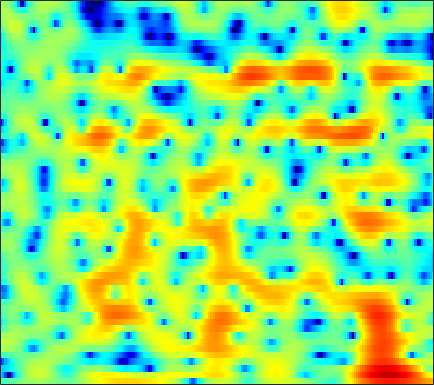

The data file committed next to this chart (first rows):
-2.5347, -2.4836, -2.3647, -2.1818, -2.0033, -1.708, -1.3614, -1.0755, -0.6771, -0.27145, 0.1232, 0.39973, 0.72951, 1.0081, 1.1778, 1.3474, 1.4481, 1.4793, 1.4583, 1.373, 1.2281, 1.0794, 0.83838, 0.55766
-7.843, -9.88, -14.03, -23.2, -26.7, -14.48, -9.32, -6.751, -4.187, -2.235, -0.6977, 0.2485, 1.28, 2.087, 2.56, 3.031, 3.331, 3.449, 3.47, 3.336, 3.049, 2.735, 2.184, 1.486
-7.607, -7.462, -7.113, -6.58, -6.058, -5.202, -4.199, -3.386, -2.28, -1.199, -0.1914, 0.4967, 1.308, 1.986, 2.399, 2.825, 3.105, 3.217, 3.235, 3.101, 2.806, 2.479, 1.893, 1.128
-15.13, -12.35, -9.612, -7.56, -6.311, -4.909, -3.728, -2.951, -2.032, -1.227, -0.5233, -0.05594, 0.4912, 0.9597, 1.26, 1.597, 1.864, 2.015, 2.153, 2.217, 2.204, 2.141, 1.99, 1.764
-3.444, -3.15, -2.703, -2.243, -1.918, -1.539, -1.244, -1.084, -0.9488, -0.8967, -0.9091, -0.9458, -1.001, -1.022, -0.9904, -0.8509, -0.5976, -0.3404, 0.06072, 0.4857, 0.8895, 1.156, 1.454, 1.681
1.805, 1.789, 1.74, 1.647, 1.536, 1.305, 0.944, 0.5653, -0.1123, -1.031, -2.266, -3.458, -5.495, -8.117, -10.25, -11.48, -9.364, -7.174, -4.682, -2.776, -1.341, -0.5043, 0.3695, 1.029
2.789, 2.802, 2.782, 2.701, 2.587, 2.35, 1.997, 1.64, 1.024, 0.2253, -0.7839, -1.677, -3.004, -4.349, -5.162, -5.576, -5.084, -4.333, -3.21, -2.198, -1.406, -0.9734, -0.5994, -0.425
0.8371, 1.158, 1.538, 1.832, 1.983, 2.094, 2.097, 2.033, 1.866, 1.619, 1.32, 1.078, 0.768, 0.5012, 0.3531, 0.2324, 0.1917, 0.1959, 0.2013, 0.1408, -0.03992, -0.3059, -0.8971, -1.866
-3.329, -2.323, -1.187, -0.2976, 0.1997, 0.6575, 0.9044, 0.9741, 0.9349, 0.8104, 0.6701, 0.5855, 0.5415, 0.5995, 0.7135, 0.9215, 1.15, 1.309, 1.465, 1.504, 1.371, 1.142, 0.6506, -0.06582
-6.714, -4.829, -2.97, -1.69, -1.042, -0.5628, -0.512, -0.7422, -1.406, -2.456, -3.756, -4.694, -5.268, -4.555, -3.426, -1.776, -0.3346, 0.5451, 1.44, 2.046, 2.394, 2.504, 2.491, 2.335
-3.863, -2.771, -1.557, -0.6857, -0.2636, -0.0005619, -0.1197, -0.4784, -1.396, -2.939, -5.246, -7.414, -9.384, -7.509, -5.066, -2.314, -0.2926, 0.8156, 1.844, 2.476, 2.792, 2.86, 2.754, 2.438
-1.619, -1.255, -0.7448, -0.2598, 0.05589, 0.3817, 0.581, 0.6374, 0.6185, 0.484, 0.3453, 0.2969, 0.3562, 0.61, 0.9209, 1.389, 1.835, 2.106, 2.305, 2.287, 2.026, 1.658, 0.9066, -0.1503
-3.24, -3.124, -2.78, -2.195, -1.648, -0.8728, -0.1145, 0.3979, 0.9922, 1.5, 1.908, 2.148, 2.405, 2.597, 2.696, 2.758, 2.717, 2.597, 2.331, 1.898, 1.244, 0.5899, -0.5131, -1.893
-10.01, -10.95, -10.25, -7.785, -5.764, -3.402, -1.475, -0.3016, 0.9471, 1.895, 2.576, 2.935, 3.257, 3.413, 3.424, 3.328, 3.106, 2.852, 2.421, 1.873, 1.198, 0.5922, -0.3694, -1.551
-11.51, -12.45, -11.52, -8.307, -5.827, -3.084, -0.9447, 0.3232, 1.65, 2.588, 3.193, 3.462, 3.592, 3.468, 3.229, 2.76, 2.191, 1.737, 1.135, 0.6203, 0.2435, 0.009266, -0.3572, -0.8688
-5.984, -5.061, -3.768, -2.41, -1.382, -0.06302, 1.116, 1.856, 2.628, 3.141, 3.37, 3.349, 3.022, 2.344, 1.59, 0.187, -1.683, -3.346, -5.532, -6.402, -5.309, -3.999, -2.412, -1.244
-4.338, -3.332, -2.086, -0.951, -0.1922, 0.6981, 1.435, 1.885, 2.297, 2.5, 2.475, 2.28, 1.773, 0.9593, 0.1083, -1.437, -3.59, -5.636, -8.702, -9.935, -7.54, -5.382, -3.059, -1.316
-4.209, -3.314, -2.215, -1.261, -0.6448, 0.0455, 0.5602, 0.8441, 1.076, 1.149, 1.057, 0.8826, 0.553, 0.09628, -0.3154, -0.8983, -1.503, -1.88, -2.175, -2.15, -1.804, -1.361, -0.6485, 0.05905
-4.544, -3.465, -2.268, -1.351, -0.8136, -0.2862, 0.03528, 0.1414, 0.144, -0.001899, -0.2586, -0.4893, -0.825, -1.144, -1.332, -1.46, -1.433, -1.331, -1.072, -0.6847, -0.2261, 0.1584, 0.6916, 1.169
-2.97, -2.012, -1.045, -0.3592, -0.02413, 0.1877, 0.1738, -0.01067, -0.4546, -1.13, -1.985, -2.699, -3.683, -4.449, -4.733, -4.647, -4.002, -3.313, -2.284, -1.248, -0.2455, 0.4322, 1.214, 1.88
-0.08346, 0.3368, 0.7498, 0.9981, 1.041, 0.8917, 0.4822, -0.00388, -0.9549, -2.291, -4.15, -5.996, -9.282, -14.19, -18.54, -15.63, -10.51, -7.816, -5.063, -2.962, -1.244, -0.1528, 1.05, 2.015
1.094, 1.24, 1.387, 1.411, 1.331, 1.075, 0.5618, 0.02883, -0.9627, -2.295, -4.011, -5.538, -7.884, -10.2, -11.29, -11.5, -10.17, -8.806, -6.759, -4.628, -2.634, -1.31, 0.2677, 1.538
0.05589, 0.2515, 0.4779, 0.61, 0.6538, 0.6208, 0.4278, 0.132, -0.4613, -1.341, -2.503, -3.6, -5.348, -7.351, -9.114, -12, -14.76, -14.61, -11.14, -7.388, -4.319, -2.479, -0.4693, 1.133
-3.08, -2.848, -2.654, -2.3, -1.909, -1.324, -0.7345, -0.4406, -0.2906, -0.4699, -1.014, -1.673, -2.857, -4.573, -6.079, -8.459, -10.58, -10.73, -8.797, -6.094, -3.809, -2.289, -0.5301, 0.8733
-6.133, -7.743, -10.99, -11.76, -8.87, -5.081, -2.484, -1.119, 0.07522, 0.6955, 0.8493, 0.7313, 0.2867, -0.4409, -1.032, -1.853, -2.605, -2.955, -3.185, -3.101, -2.766, -2.309, -1.393, -0.2931
-2.719, -3.984, -5.598, -5.852, -4.652, -2.452, -0.4332, 0.7205, 1.821, 2.486, 2.774, 2.783, 2.511, 2.05, 1.483, 0.6214, -0.4888, -1.48, -3.088, -5.156, -7.39, -8.636, -8.003, -5.157
1.053, 0.7406, 0.5022, 0.5557, 0.7628, 1.22, 1.765, 2.151, 2.565, 2.804, 2.845, 2.719, 2.377, 1.802, 1.22, 0.2178, -1.032, -2.224, -4.124, -6.606, -9.688, -11.68, -10.97, -7.73
1.635, 1.506, 1.451, 1.529, 1.651, 1.897, 2.126, 2.284, 2.423, 2.437, 2.291, 2.069, 1.617, 0.9572, 0.3942, -0.552, -1.571, -2.381, -3.45, -4.39, -5.069, -5.238, -5.115, -4.448
0.4523, 0.3085, 0.4017, 0.7551, 1.145, 1.696, 2.184, 2.458, 2.681, 2.7, 2.494, 2.202, 1.606, 0.8012, 0.07838, -1.031, -2.235, -3.117, -4.229, -4.971, -5.257, -5.124, -4.593, -3.772
-4.758, -5.703, -4.588, -2.24, -0.5881, 1.108, 2.337, 2.96, 3.442, 3.573, 3.364, 2.99, 2.213, 1.12, 0.03984, -1.639, -3.811, -5.705, -8.63, -11.33, -11.67, -10.12, -7.252, -4.853
-6.84, -8.539, -6.386, -2.906, -0.8757, 1.122, 2.435, 3.086, 3.564, 3.647, 3.374, 2.924, 2.014, 0.7208, -0.5187, -2.567, -5.114, -7.38, -11.03, -14.73, -15.17, -12.72, -9.111, -5.956
0.101, -0.001258, 0.2285, 0.8112, 1.332, 2.021, 2.572, 2.847, 3.001, 2.889, 2.49, 2.002, 1.049, -0.2223, -1.435, -3.4, -5.742, -7.776, -10.58, -13.03, -13.67, -12.52, -9.673, -6.805
1.538, 1.548, 1.656, 1.843, 2.005, 2.207, 2.373, 2.441, 2.416, 2.236, 1.853, 1.423, 0.6442, -0.4125, -1.394, -3.035, -5.109, -7.078, -10.42, -15.02, -17.34, -14, -9.491, -6.124
0.5284, 0.5327, 0.605, 0.7136, 0.8422, 1.006, 1.154, 1.231, 1.264, 1.207, 1.041, 0.8282, 0.4518, -0.1188, -0.5907, -1.417, -2.316, -3.052, -3.948, -4.574, -4.639, -4.305, -3.427, -2.299
-2.572, -2.648, -2.534, -2.206, -1.901, -1.468, -1.111, -0.9, -0.6748, -0.5098, -0.3602, -0.2604, -0.1785, -0.108, -0.1361, -0.178, -0.3046, -0.4013, -0.5147, -0.5653, -0.505, -0.376, -0.0804, 0.293
-9.491, -9.68, -8.259, -6.403, -5.304, -4.277, -3.661, -3.406, -3.213, -3.012, -2.635, -2.178, -1.444, -0.6219, -0.1044, 0.5186, 0.9458, 1.183, 1.368, 1.467, 1.477, 1.475, 1.436, 1.437
-14.34, -14.25, -10.17, -7.046, -5.631, -4.628, -4.545, -5.053, -6.579, -8.59, -8.739, -6.718, -3.5, -1.043, 0.3871, 1.676, 2.535, 2.901, 3.129, 3.098, 2.863, 2.56, 2.002, 1.339
-3.961, -4.119, -3.651, -2.879, -2.353, -1.888, -2.056, -2.698, -4.357, -6.561, -6.882, -4.742, -1.481, 0.9623, 2.225, 3.314, 3.841, 3.94, 3.768, 3.308, 2.666, 2.026, 0.9335, -0.7561
-7.574, -6.93, -5.027, -3.168, -1.92, -0.735, 0.07558, 0.4264, 0.748, 1.001, 1.377, 1.758, 2.39, 2.848, 3.058, 2.978, 2.422, 1.718, 0.3673, -1.203, -2.472, -2.947, -2.915, -2.927
-15.98, -12.48, -7.258, -3.964, -2.124, -0.4318, 0.8307, 1.538, 2.231, 2.708, 3.047, 3.211, 3.287, 3.097, 2.781, 2.002, 0.6619, -0.7831, -3.75, -8.806, -22.1, -16.82, -8.274, -4.546
-4.47, -4.116, -3.206, -2.081, -1.257, -0.2235, 0.605, 1.142, 1.679, 2.066, 2.302, 2.382, 2.32, 2.1, 1.784, 1.135, 0.2493, -0.5966, -1.892, -3.15, -3.964, -4.003, -3.261, -2.226
-2.05, -1.885, -1.585, -1.171, -0.8393, -0.3782, 0.03759, 0.3022, 0.6028, 0.8292, 0.9651, 1.007, 0.9944, 0.9124, 0.7955, 0.5719, 0.2922, 0.04059, -0.2706, -0.5254, -0.6501, -0.6388, -0.4763, -0.2343
-1.483, -1.431, -1.302, -1.131, -0.9846, -0.8218, -0.6587, -0.58, -0.4963, -0.4558, -0.4288, -0.4074, -0.3443, -0.2753, -0.1956, -0.05324, 0.07831, 0.1878, 0.325, 0.4598, 0.6103, 0.7328, 0.8647, 1.015
-2.064, -1.99, -1.808, -1.64, -1.54, -1.478, -1.52, -1.606, -1.827, -2.114, -2.383, -2.504, -2.493, -2.22, -1.862, -1.265, -0.6213, -0.148, 0.4072, 0.8865, 1.278, 1.522, 1.796, 2.01
-4.269, -3.734, -3.096, -2.614, -2.388, -2.248, -2.391, -2.668, -3.349, -4.413, -5.884, -7.075, -7.982, -6.99, -5.506, -3.429, -1.697, -0.7049, 0.3155, 1.044, 1.56, 1.868, 2.249, 2.565
-7.825, -6.005, -4.605, -3.77, -3.376, -3.059, -2.922, -3.056, -3.58, -4.817, -7.213, -10.24, -15.48, -11.13, -6.963, -3.395, -1.178, -0.1247, 0.6857, 0.9794, 1.002, 0.9794, 1.102, 1.591
-5.624, -5.41, -5.571, -6.069, -6.312, -5.904, -4.635, -3.595, -2.495, -1.863, -1.567, -1.444, -1.15, -0.4415, 0.296, 1.2, 1.814, 1.966, 1.586, 0.416, -1.801, -4.287, -7.38, -4.769
-4.185, -5.363, -7.704, -12.11, -19.66, -18.22, -9.304, -5.913, -3.003, -1.076, 0.2636, 1.012, 1.804, 2.39, 2.723, 3.017, 3.014, 2.772, 2.064, 0.8049, -1.082, -2.813, -4.339, -3.229
-4.152, -4.753, -5.652, -6.439, -6.775, -6.391, -5.161, -4, -2.485, -1.146, -0.05926, 0.6065, 1.327, 1.827, 2.086, 2.3, 2.329, 2.22, 1.934, 1.518, 1.071, 0.7462, 0.5135, 0.5681
-4.304, -4.248, -4.171, -3.985, -3.758, -3.306, -2.727, -2.207, -1.491, -0.7923, -0.1741, 0.2386, 0.689, 1.043, 1.244, 1.427, 1.535, 1.562, 1.555, 1.496, 1.413, 1.351, 1.283, 1.218
-4.955, -4.444, -3.753, -3.107, -2.619, -2.038, -1.503, -1.142, -0.7079, -0.3552, -0.07327, 0.08755, 0.248, 0.39, 0.4821, 0.5975, 0.7254, 0.8391, 0.9824, 1.116, 1.217, 1.295, 1.35, 1.348
-6.078, -4.909, -3.502, -2.349, -1.644, -0.8868, -0.322, -0.04018, 0.1745, 0.2103, 0.09749, -0.074, -0.3489, -0.6256, -0.763, -0.7783, -0.5971, -0.352, 0.04751, 0.4684, 0.8422, 1.057, 1.268, 1.404
-6.417, -4.4, -2.327, -0.7715, 0.08314, 0.9316, 1.42, 1.587, 1.519, 1.14, 0.4179, -0.3405, -1.634, -3.15, -4.152, -4.643, -3.897, -2.901, -1.518, -0.3983, 0.4037, 0.7751, 1.079, 1.222
-3.382, -1.667, 0.1457, 1.507, 2.271, 2.933, 3.239, 3.251, 2.962, 2.291, 1.157, -0.07233, -2.494, -6.42, -11.54, -22.82, -9.498, -5.503, -2.457, -0.7786, 0.05339, 0.2867, 0.1317, -0.4038
-0.4464, 0.5957, 1.713, 2.535, 2.969, 3.277, 3.347, 3.223, 2.873, 2.29, 1.502, 0.7491, -0.4216, -1.625, -2.345, -2.728, -2.237, -1.583, -0.7187, -0.1952, -0.2268, -0.6526, -1.973, -4.44
0.9463, 1.454, 1.937, 2.176, 2.185, 2.035, 1.688, 1.34, 0.8139, 0.3302, -0.04038, -0.2236, -0.3212, -0.2913, -0.2215, -0.006083, 0.277, 0.5004, 0.6962, 0.7021, 0.3979, -0.1314, -1.226, -2.786
1.734, 1.806, 1.715, 1.362, 0.9102, 0.06109, -1.12, -2.155, -3.617, -4.714, -4.888, -4.304, -3.079, -1.826, -0.986, -0.03601, 0.688, 1.109, 1.483, 1.64, 1.604, 1.443, 1.098, 0.6443
1.879, 1.664, 1.148, 0.3567, -0.4213, -1.849, -3.816, -5.849, -9.951, -18.92, -20.14, -11.86, -6.818, -3.808, -2.184, -0.6682, 0.4081, 0.9836, 1.547, 1.902, 2.098, 2.194, 2.214, 2.151
